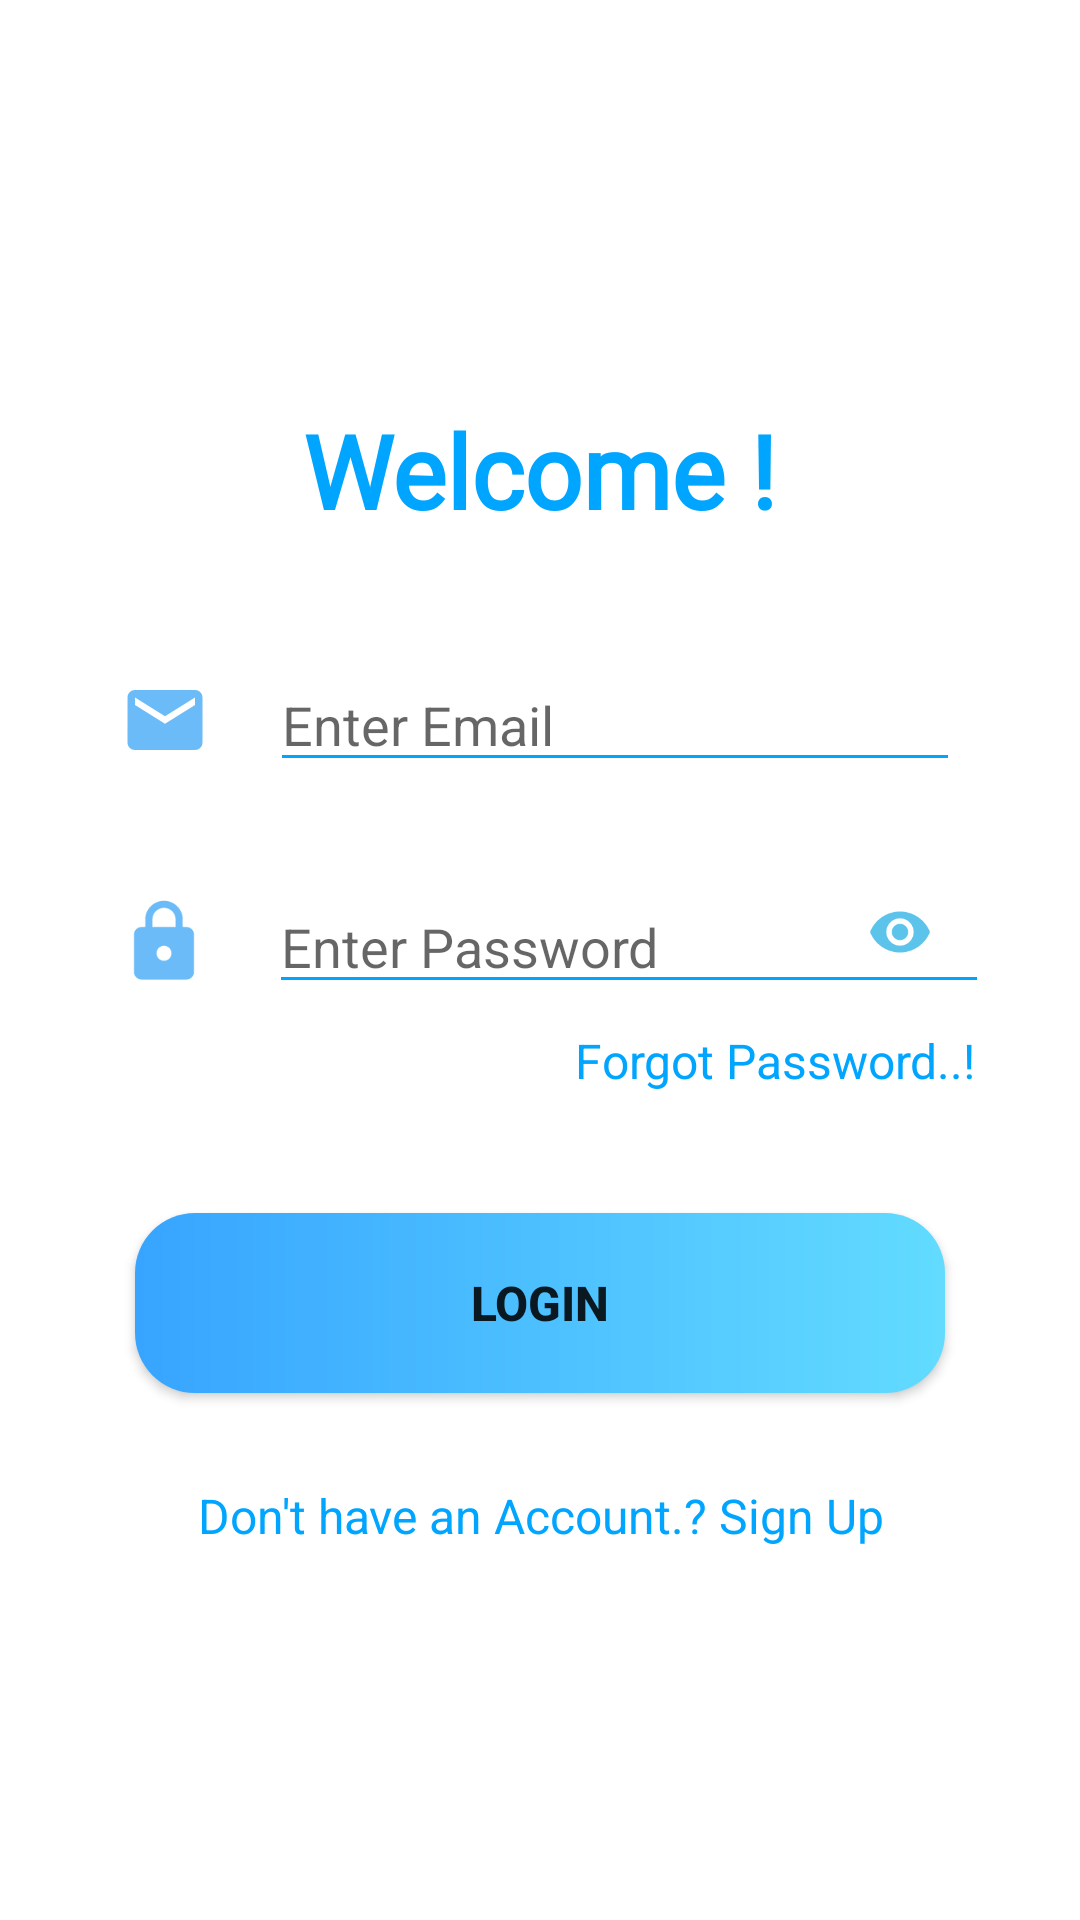

Layout XML and referenced resources for this Android screen:
<!-- AndroidManifest.xml: application theme Theme.AssignmentAlerts -->
<!-- res/layout/activity_login.xml -->
<?xml version="1.0" encoding="utf-8"?>
<RelativeLayout
    xmlns:android="http://schemas.android.com/apk/res/android"
    xmlns:app="http://schemas.android.com/apk/res-auto"
    xmlns:tools="http://schemas.android.com/tools"
    android:layout_width="match_parent"
    android:layout_height="match_parent"
    android:orientation="vertical"
    tools:context=".LoginActivity">


    <ScrollView
        android:layout_width="match_parent"
        android:layout_height="match_parent"
        android:fillViewport="true">

        <LinearLayout
            android:layout_width="match_parent"
            android:orientation="vertical"
            android:layout_height="wrap_content">

            <LinearLayout
                android:id="@+id/bottomLayout"
                android:layout_width="match_parent"
                android:layout_height="match_parent"
                android:layout_marginLeft="20dp"
                android:layout_marginRight="20dp"
                android:background="@drawable/layout_background"
                android:gravity="center"
                android:orientation="vertical">

                <TextView
                    android:id="@+id/textView5"
                    android:layout_width="wrap_content"
                    android:layout_height="wrap_content"
                    android:fontFamily="@font/adamina"
                    android:padding="10dp"
                    android:text="Welcome !"
                    android:textColor="@color/blueLight"
                    android:textColorHighlight="@color/blue"
                    android:textSize="34sp"
                    android:textStyle="bold" />

                <LinearLayout
                    android:layout_width="match_parent"
                    android:layout_height="wrap_content"
                    android:layout_marginStart="10dp"
                    android:layout_marginLeft="10dp"
                    android:layout_marginTop="30dp"
                    android:gravity="center"
                    android:layout_marginEnd="10dp"
                    android:layout_marginRight="10dp"
                    android:orientation="horizontal">

                    <ImageView
                        android:id="@+id/imageView3"
                        android:layout_width="30dp"
                        android:layout_height="30dp"
                        android:layout_marginLeft="10dp"
                        android:layout_marginStart="10dp"
                        android:src="@drawable/email" />

                    <androidx.appcompat.widget.AppCompatEditText
                        android:id="@+id/etEmail"
                        android:layout_width="match_parent"
                        android:layout_height="wrap_content"
                        android:layout_marginStart="20dp"
                        android:layout_marginLeft="20dp"
                        android:layout_marginEnd="10dp"
                        android:layout_marginRight="10dp"
                        android:ems="10"
                        android:hint="Enter Email"
                        android:inputType="textPersonName"
                        app:backgroundTint="@color/blueLight" />
                </LinearLayout>

                <LinearLayout
                    android:layout_width="match_parent"
                    android:layout_height="wrap_content"
                    android:layout_marginStart="10dp"
                    android:layout_marginLeft="10dp"
                    android:layout_marginTop="30dp"
                    android:layout_marginEnd="10dp"
                    android:gravity="center"
                    android:layout_marginRight="10dp"
                    android:orientation="horizontal">

                    <ImageView
                        android:id="@+id/imageView4"
                        android:layout_width="30dp"
                        android:layout_height="30dp"
                        android:src="@drawable/lock" />

                    <androidx.appcompat.widget.AppCompatEditText
                        android:id="@+id/etPassword"
                        android:layout_width="match_parent"
                        android:layout_height="wrap_content"
                        android:layout_marginStart="20dp"
                        android:layout_marginLeft="20dp"
                        android:layout_marginEnd="10dp"
                        android:layout_marginRight="10dp"
                        android:ems="10"
                        android:hint="Enter Password"
                        android:inputType="textPassword"
                        android:paddingRight="10dp"
                        app:backgroundTint="@color/blueLight" />

                    <ImageView
                        android:id="@+id/loginPassVisibility"
                        android:layout_width="40dp"
                        android:layout_height="40dp"
                        android:layout_gravity="bottom"
                        android:layout_marginBottom="7dp"
                        android:layout_marginLeft="-60dp"
                        style="?android:buttonBarButtonStyle"
                        android:src="@drawable/eyeopen" />

                </LinearLayout>

                <TextView
                    android:id="@+id/textView12"
                    android:layout_width="match_parent"
                    android:layout_height="wrap_content"
                    android:layout_marginTop="5dp"
                    android:layout_marginEnd="10dp"
                    android:layout_marginRight="10dp"
                    android:gravity="right"
                    android:text="Forgot Password..!"
                    android:textColor="@color/blueLight"
                    android:textSize="16sp" />

                <Button
                    android:id="@+id/btnLogin"
                    android:layout_width="270dp"
                    android:layout_height="60dp"
                    android:layout_gravity="center_horizontal"
                    android:layout_marginTop="40dp"
                    android:background="@drawable/btn_sample"
                    android:text="Login"
                    android:textSize="16sp"
                    android:textStyle="bold"
                    app:backgroundTint="@color/blueLight"
                    app:backgroundTintMode="screen" />

                <TextView
                    android:id="@+id/txtSignUp"
                    android:layout_width="match_parent"
                    android:layout_height="wrap_content"
                    android:layout_marginTop="30dp"
                    android:gravity="center"
                    android:text="Don't have an Account.? Sign Up"
                    android:textColor="@color/blueLight"
                    android:textSize="16sp" />

            </LinearLayout>

        </LinearLayout>
    </ScrollView>

</RelativeLayout>
<!-- resources referenced by this layout -->
<resources>
  <color name="blue">#05319F</color>
  <color name="blueLight">#00A5FF</color>
  <!-- drawable btn_sample (drawable) -->
  <?xml version="1.0" encoding="utf-8"?>
  <shape xmlns:android="http://schemas.android.com/apk/res/android">
  
      <corners
          android:radius="20dp"/>
      <gradient
          android:startColor="@color/purple_700"
          android:endColor="#629ABA"/>
  
  </shape>
  <!-- drawable email (drawable) -->
  <vector android:height="24dp" android:tint="#6BBBF8"
      android:viewportHeight="24" android:viewportWidth="24"
      android:width="24dp" xmlns:android="http://schemas.android.com/apk/res/android">
      <path android:fillColor="@android:color/white" android:pathData="M20,4L4,4c-1.1,0 -1.99,0.9 -1.99,2L2,18c0,1.1 0.9,2 2,2h16c1.1,0 2,-0.9 2,-2L22,6c0,-1.1 -0.9,-2 -2,-2zM20,8l-8,5 -8,-5L4,6l8,5 8,-5v2z"/>
  </vector>
  <!-- drawable eyeopen (drawable-anydpi) -->
  <vector xmlns:android="http://schemas.android.com/apk/res/android"
      android:width="24dp"
      android:height="24dp"
      android:viewportWidth="24"
      android:viewportHeight="24"
      android:tint="#33B5E5"
      android:alpha="0.8">
    <group android:scaleX="0.90909094"
        android:scaleY="0.90909094"
        android:translateX="1.0909091"
        android:translateY="1.0909091">
      <path
          android:fillColor="@android:color/white"
          android:pathData="M12,4.5C7,4.5 2.73,7.61 1,12c1.73,4.39 6,7.5 11,7.5s9.27,-3.11 11,-7.5c-1.73,-4.39 -6,-7.5 -11,-7.5zM12,17c-2.76,0 -5,-2.24 -5,-5s2.24,-5 5,-5 5,2.24 5,5 -2.24,5 -5,5zM12,9c-1.66,0 -3,1.34 -3,3s1.34,3 3,3 3,-1.34 3,-3 -1.34,-3 -3,-3z"/>
    </group>
  </vector>
  <!-- drawable lock (drawable) -->
  <vector android:height="24dp" android:tint="#6BBBF8"
      android:viewportHeight="24" android:viewportWidth="24"
      android:width="24dp" xmlns:android="http://schemas.android.com/apk/res/android">
      <path android:fillColor="@android:color/white" android:pathData="M18,8h-1L17,6c0,-2.76 -2.24,-5 -5,-5S7,3.24 7,6v2L6,8c-1.1,0 -2,0.9 -2,2v10c0,1.1 0.9,2 2,2h12c1.1,0 2,-0.9 2,-2L20,10c0,-1.1 -0.9,-2 -2,-2zM12,17c-1.1,0 -2,-0.9 -2,-2s0.9,-2 2,-2 2,0.9 2,2 -0.9,2 -2,2zM15.1,8L8.9,8L8.9,6c0,-1.71 1.39,-3.1 3.1,-3.1 1.71,0 3.1,1.39 3.1,3.1v2z"/>
  </vector>
  <style name="Theme.AssignmentAlerts" parent="Theme.MaterialComponents.DayNight.NoActionBar">
          
          <item name="colorPrimary">@color/blueLight</item>
          <item name="colorPrimaryVariant">@color/purple_700</item>
          <item name="colorOnPrimary">@color/white</item>
          
          <item name="colorSecondary">@color/teal_200</item>
          <item name="colorSecondaryVariant">@color/teal_700</item>
          <item name="colorOnSecondary">@color/black</item>
          
          <item name="android:statusBarColor" tools:targetApi="l">#CE09E8</item>
          
      </style> iu870
  <color name="purple_700">#FF3700B3</color>
  <color name="white">#FFFFFFFF</color>
  <color name="teal_200">#FF03DAC5</color>
  <color name="teal_700">#FF018786</color>
  <color name="black">#FF000000</color>
</resources>
